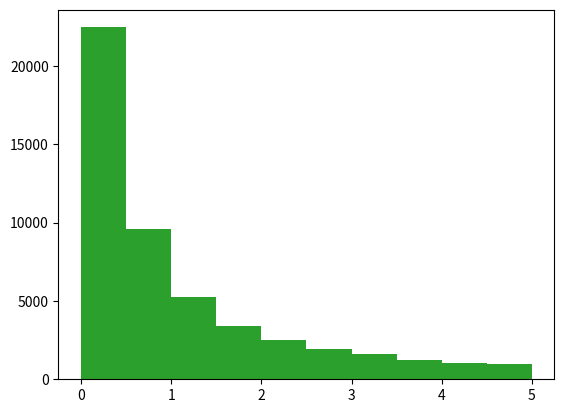

The script that saved this image:
### Name of Members: Weidi Pan, Wen Yuan Yen, Yuhei Koshino ####


import numpy, math
import matplotlib.pyplot as plt
import numpy as np

from sympy import *
init_printing()



###The function defined below includes the Inverse Transform Sampling to generate the samples from the conditional distribution.
###x and y are set as random variables from the uniform distribution. After x and y are calculated, they are stored in matrix m


def gibbs(N,thin, beta):
    x = np.random.uniform(0,1)
    y = np.random.uniform(0,1)
    m = np.zeros(shape= (N,2))
    for i in range(N):
        U = numpy.random.uniform()
        m[i] = ((-1/y)*math.log(1-U*(1-math.exp(-beta*y)))),(-1/x)*math.log(1-U*(1-math.exp(-beta*x)))
        y = (-1/x)*math.log(1-U*(1-math.exp(-beta*x)))
        x = (-1/y)*math.log(1-U*(1-math.exp(-beta*y)))
    return(m)


m = gibbs(500,10,5)
plt.hist([row[0]for row in m])
print(f"Expection=", numpy.mean([row[0] for row in m]))

m = gibbs(5000,10,5)
plt.hist([row[0] for row in m])
print(f"Expection=", numpy.mean([row[0] for row in m]))

m = gibbs(50000,10,5)
plt.hist([row[0] for row in m])
print(f"Expection=", numpy.mean([row[0] for row in m]))
